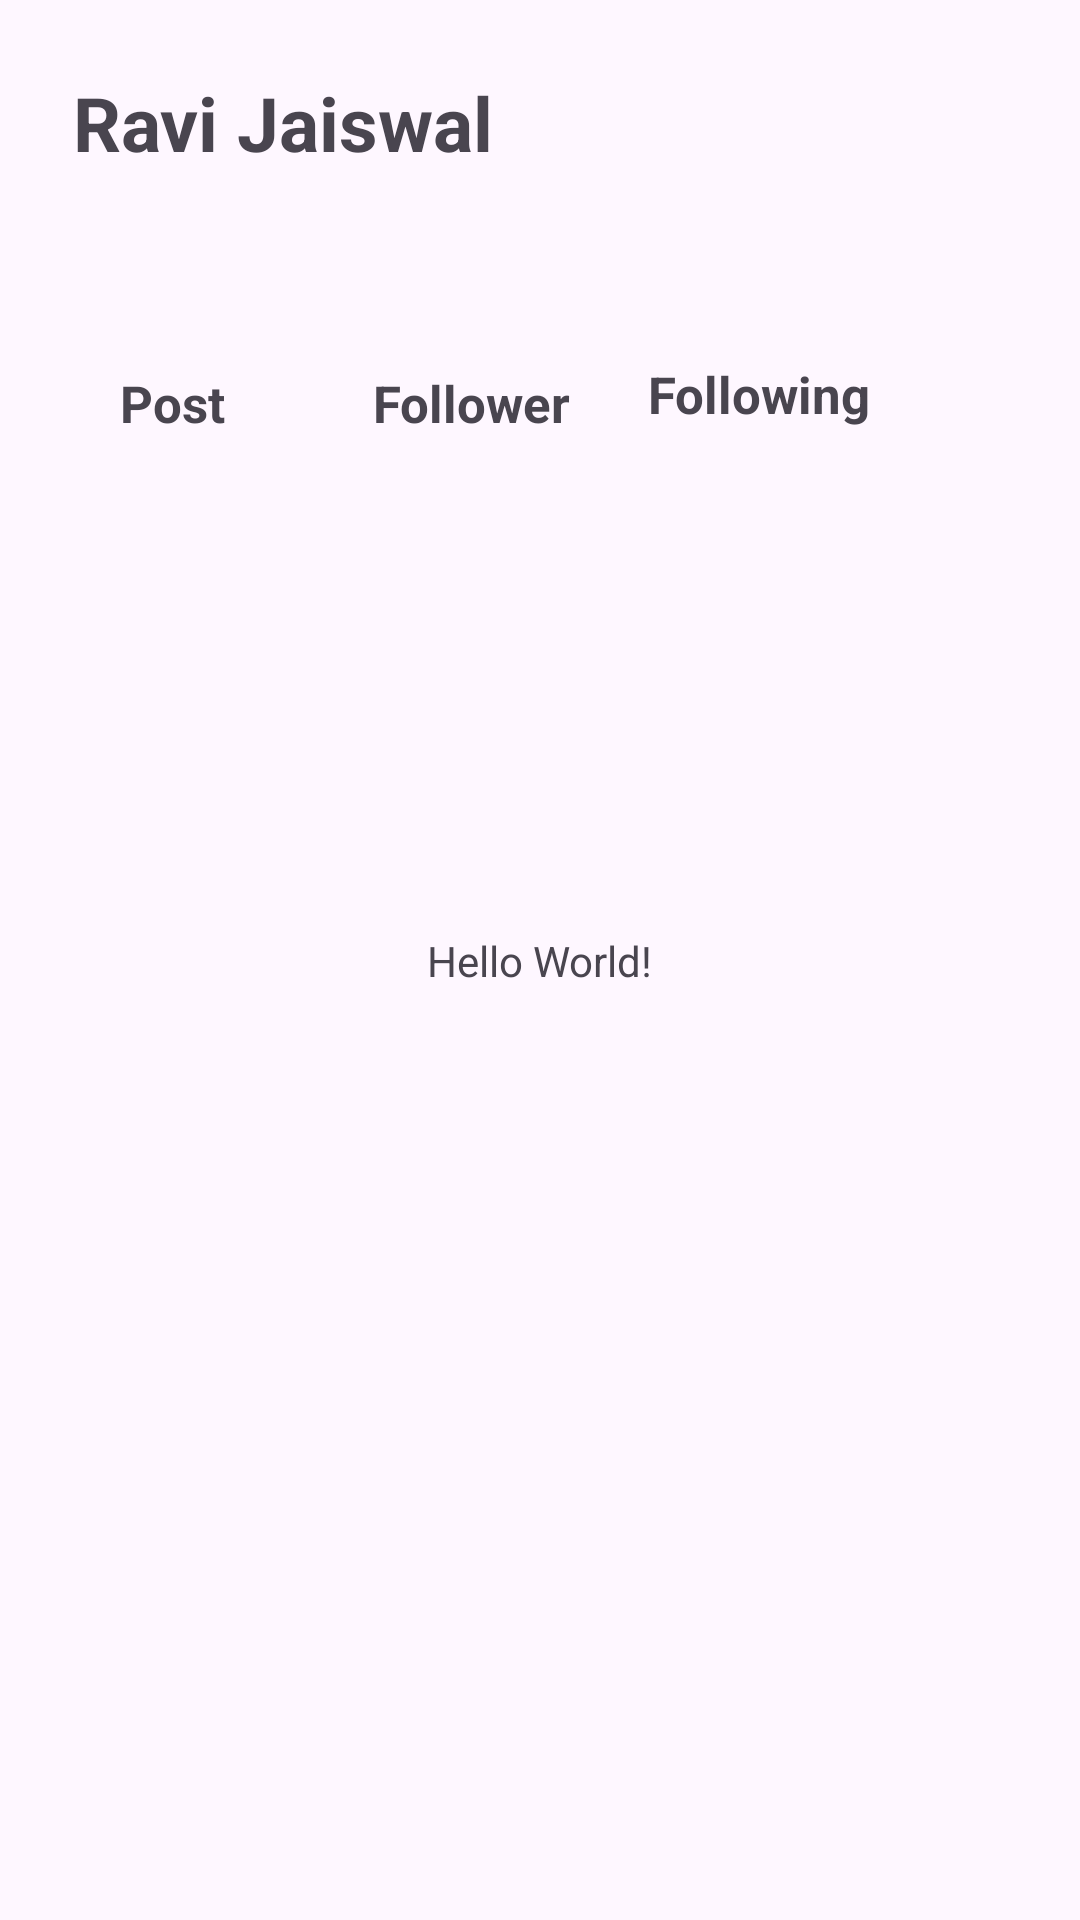

The Android layout XML behind this screen, and the referenced resources:
<!-- AndroidManifest.xml: application theme Theme.Dayone -->
<!-- res/layout/activity_main.xml -->
<?xml version="1.0" encoding="utf-8"?>
<androidx.constraintlayout.widget.ConstraintLayout xmlns:android="http://schemas.android.com/apk/res/android"
    xmlns:app="http://schemas.android.com/apk/res-auto"
    xmlns:tools="http://schemas.android.com/tools"
    android:id="@+id/main"
    android:layout_width="match_parent"
    android:layout_height="match_parent"
    tools:context=".MainActivity">

    <TextView
        android:id="@+id/textView4"
        android:layout_width="wrap_content"
        android:layout_height="wrap_content"
        android:text="Hello World!"
        app:layout_constraintBottom_toBottomOf="parent"
        app:layout_constraintEnd_toEndOf="parent"
        app:layout_constraintStart_toStartOf="parent"
        app:layout_constraintTop_toTopOf="parent" />

    <TextView
        android:id="@+id/textView3"
        android:layout_width="212dp"

        android:layout_height="51dp"
        android:layout_marginTop="24dp"
        android:text="Ravi Jaiswal"
        android:textSize="25sp"
        android:textStyle="bold"
        app:layout_constraintEnd_toEndOf="parent"
        app:layout_constraintHorizontal_bias="0.165"
        app:layout_constraintStart_toStartOf="parent"
        app:layout_constraintTop_toTopOf="parent" />

    <TextView
        android:id="@+id/textView"
        android:layout_width="80dp"
        android:layout_height="27dp"

        android:layout_marginTop="48dp"
        android:layout_marginEnd="32dp"
        android:text="Follower"
        android:textSize="17sp"
        android:textStyle="bold"
        app:layout_constraintEnd_toEndOf="@+id/textView3"
        app:layout_constraintTop_toBottomOf="@+id/textView3" />

    <TextView
        android:id="@+id/textView2"
        android:layout_width="80dp"
        android:layout_height="27dp"

        android:layout_marginTop="120dp"
        android:layout_marginEnd="64dp"
        android:text="Following"

        android:textSize="17sp"
        android:textStyle="bold"
        app:layout_constraintEnd_toEndOf="parent"
        app:layout_constraintTop_toTopOf="parent" />

    <TextView
        android:id="@+id/textView2"
        android:layout_width="80dp"
        android:layout_height="27dp"

        android:layout_marginStart="40dp"
        android:layout_marginTop="48dp"
        android:text="Post"

        android:textSize="17sp"
        android:textStyle="bold"
        app:layout_constraintStart_toStartOf="parent"
        app:layout_constraintTop_toBottomOf="@+id/textView3" />

</androidx.constraintlayout.widget.ConstraintLayout>
<!-- resources referenced by this layout -->
<resources>
  <style name="Theme.Dayone" parent="Base.Theme.Dayone" />
  <style name="Base.Theme.Dayone" parent="Theme.Material3.DayNight.NoActionBar">
          
          
      </style>
</resources>
